2-way image classification set "Weedcottonberli" from GitHub (RituGaba/Weedcottonberli); label vocabulary: cotton, weed.

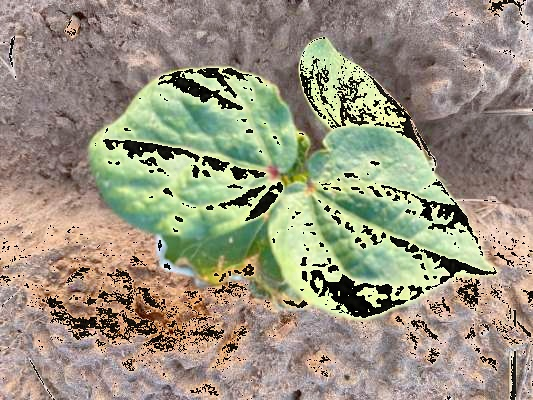
Label: cotton

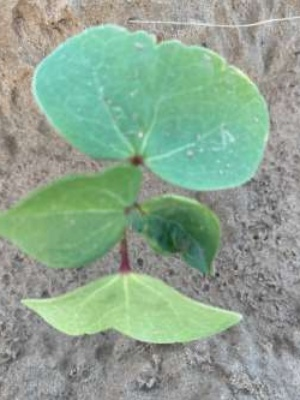
Label: cotton

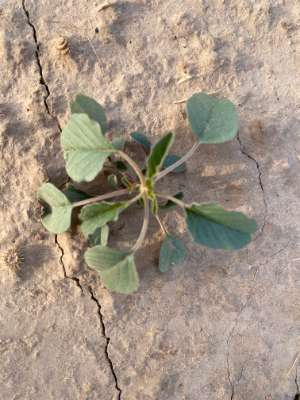
Label: weed

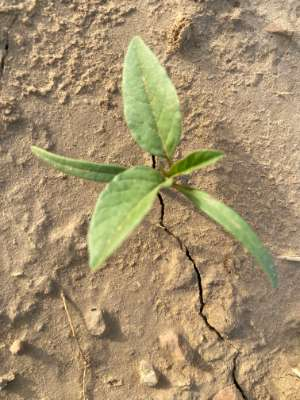
Label: weed

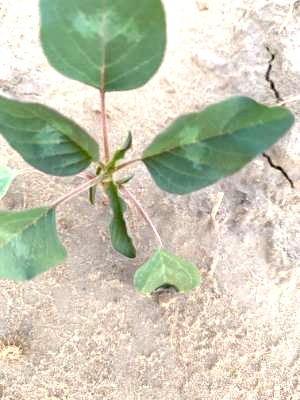
Label: weed

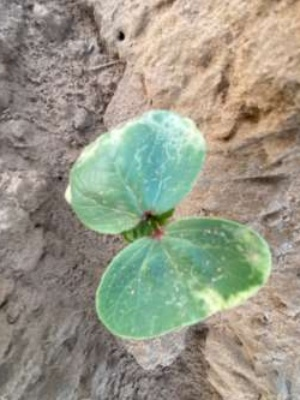
Label: cotton
